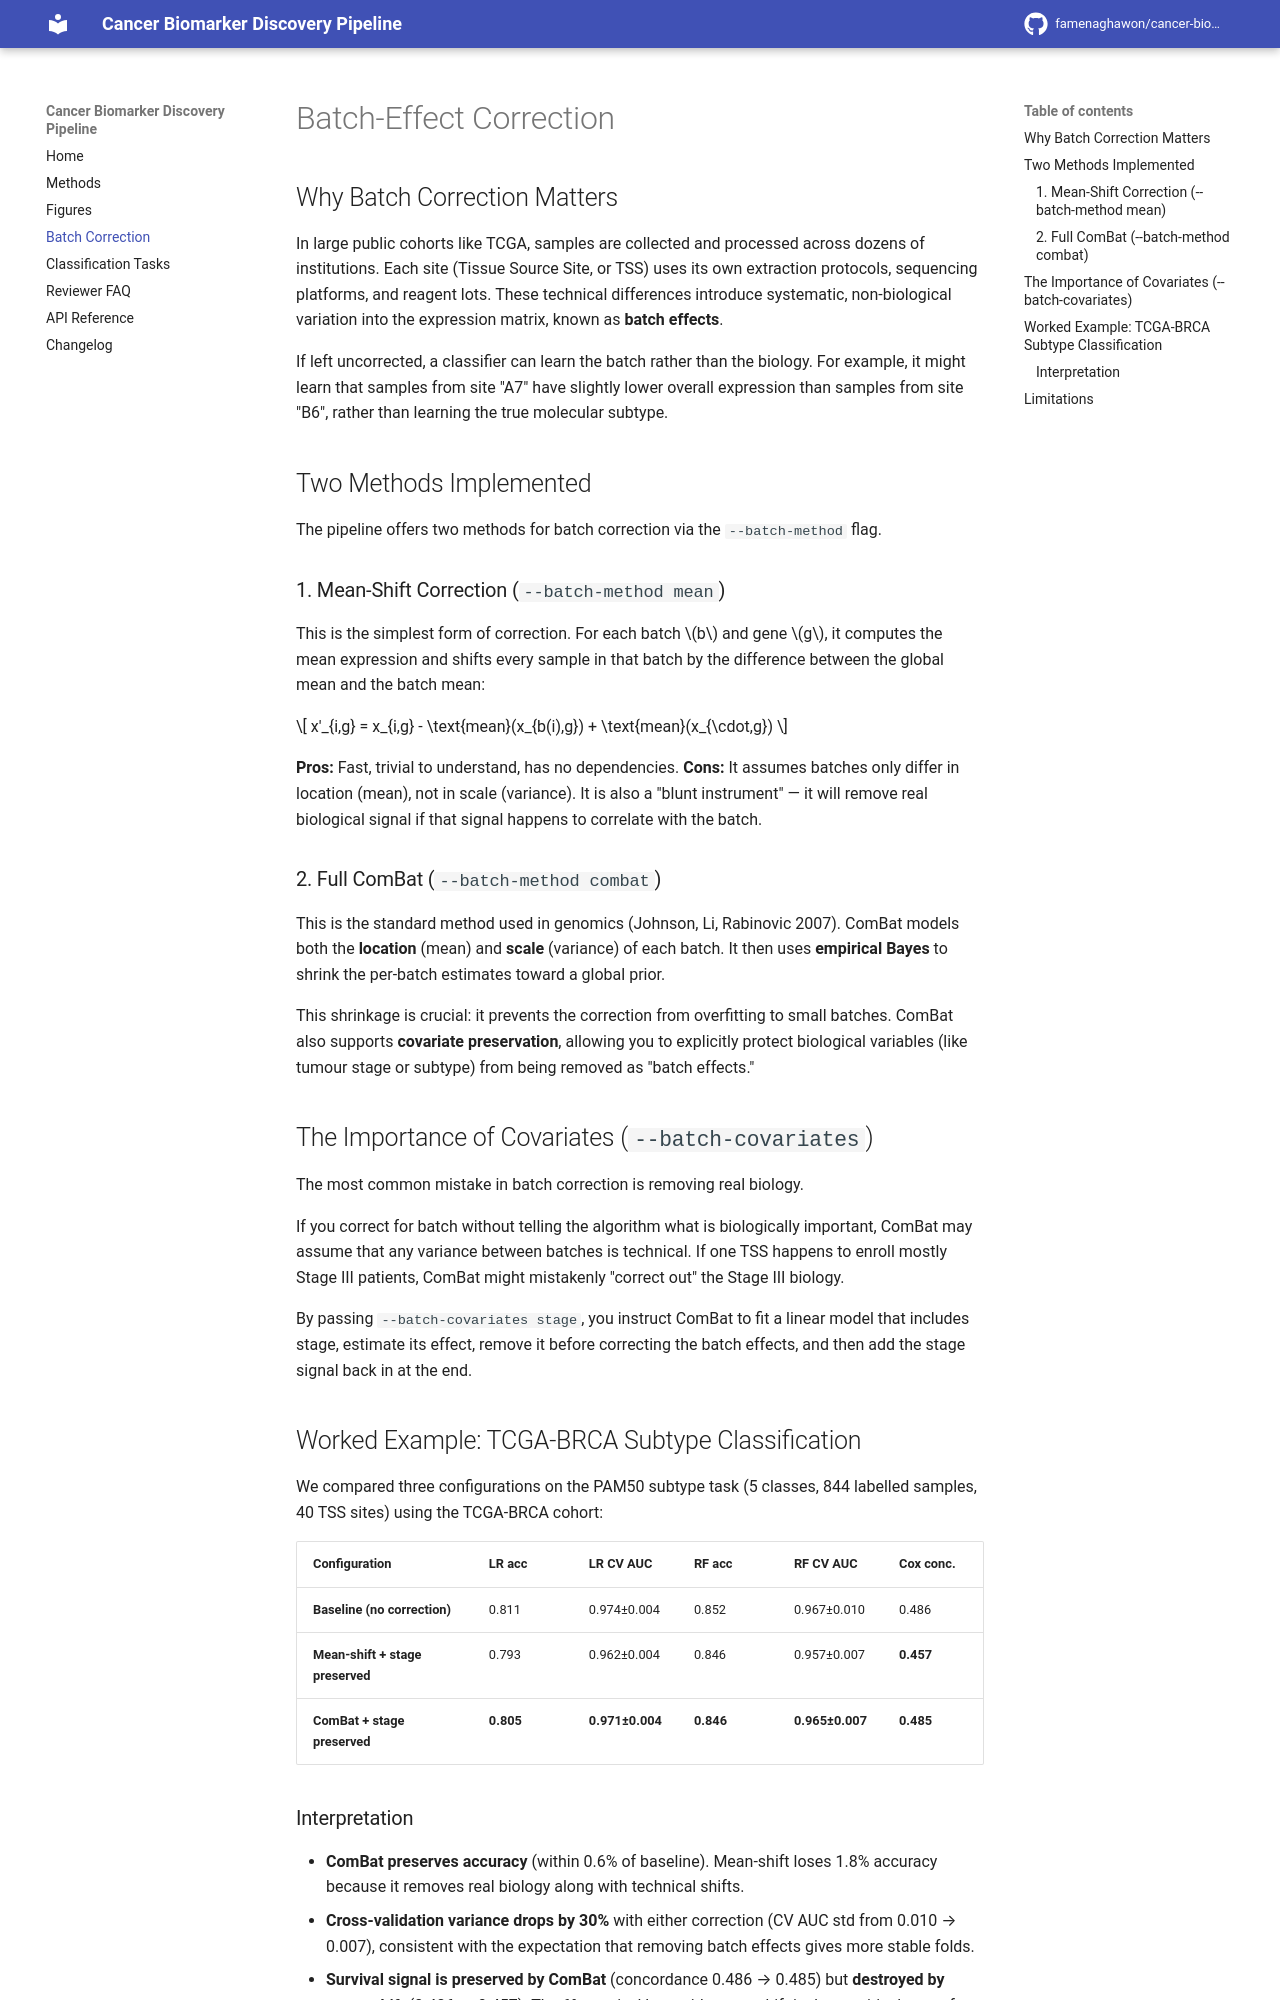

repository: famenaghawon/cancer-biomarker-discovery · page: batch_correction/index.html · generator: mkdocs

# Batch-Effect Correction

## Why Batch Correction Matters

In large public cohorts like TCGA, samples are collected and processed across dozens of institutions. Each site (Tissue Source Site, or TSS) uses its own extraction protocols, sequencing platforms, and reagent lots. These technical differences introduce systematic, non-biological variation into the expression matrix, known as **batch effects**.

If left uncorrected, a classifier can learn the batch rather than the biology. For example, it might learn that samples from site "A7" have slightly lower overall expression than samples from site "B6", rather than learning the true molecular subtype.

## Two Methods Implemented

The pipeline offers two methods for batch correction via the `--batch-method` flag.

### 1. Mean-Shift Correction (`--batch-method mean`)

This is the simplest form of correction. For each batch \(b\) and gene \(g\), it computes the mean expression and shifts every sample in that batch by the difference between the global mean and the batch mean:

\[
x'_{i,g} = x_{i,g} - \text{mean}(x_{b(i),g}) + \text{mean}(x_{\cdot,g})
\]

**Pros:** Fast, trivial to understand, has no dependencies.
**Cons:** It assumes batches only differ in location (mean), not in scale (variance). It is also a "blunt instrument" — it will remove real biological signal if that signal happens to correlate with the batch.

### 2. Full ComBat (`--batch-method combat`)

This is the standard method used in genomics (Johnson, Li, Rabinovic 2007). ComBat models both the **location** (mean) and **scale** (variance) of each batch. It then uses **empirical Bayes** to shrink the per-batch estimates toward a global prior.

This shrinkage is crucial: it prevents the correction from overfitting to small batches. ComBat also supports **covariate preservation**, allowing you to explicitly protect biological variables (like tumour stage or subtype) from being removed as "batch effects."

## The Importance of Covariates (`--batch-covariates`)

The most common mistake in batch correction is removing real biology.

If you correct for batch without telling the algorithm what is biologically important, ComBat may assume that any variance between batches is technical. If one TSS happens to enroll mostly Stage III patients, ComBat might mistakenly "correct out" the Stage III biology.

By passing `--batch-covariates stage`, you instruct ComBat to fit a linear model that includes stage, estimate its effect, remove it before correcting the batch effects, and then add the stage signal back in at the end.

## Worked Example: TCGA-BRCA Subtype Classification

We compared three configurations on the PAM50 subtype task (5 classes, 844 labelled samples, 40 TSS sites) using the TCGA-BRCA cohort:

| Configuration | LR acc | LR CV AUC | RF acc | RF CV AUC | Cox conc. |
|---|---|---|---|---|---|
| **Baseline (no correction)** | 0.811 | 0.974±0.004 | 0.852 | 0.967±0.010 | 0.486 |
| **Mean-shift + stage preserved** | 0.793 | 0.962±0.004 | 0.846 | 0.957±0.007 | **0.457** |
| **ComBat + stage preserved** | **0.805** | **0.971±0.004** | **0.846** | **0.965±0.007** | **0.485** |
